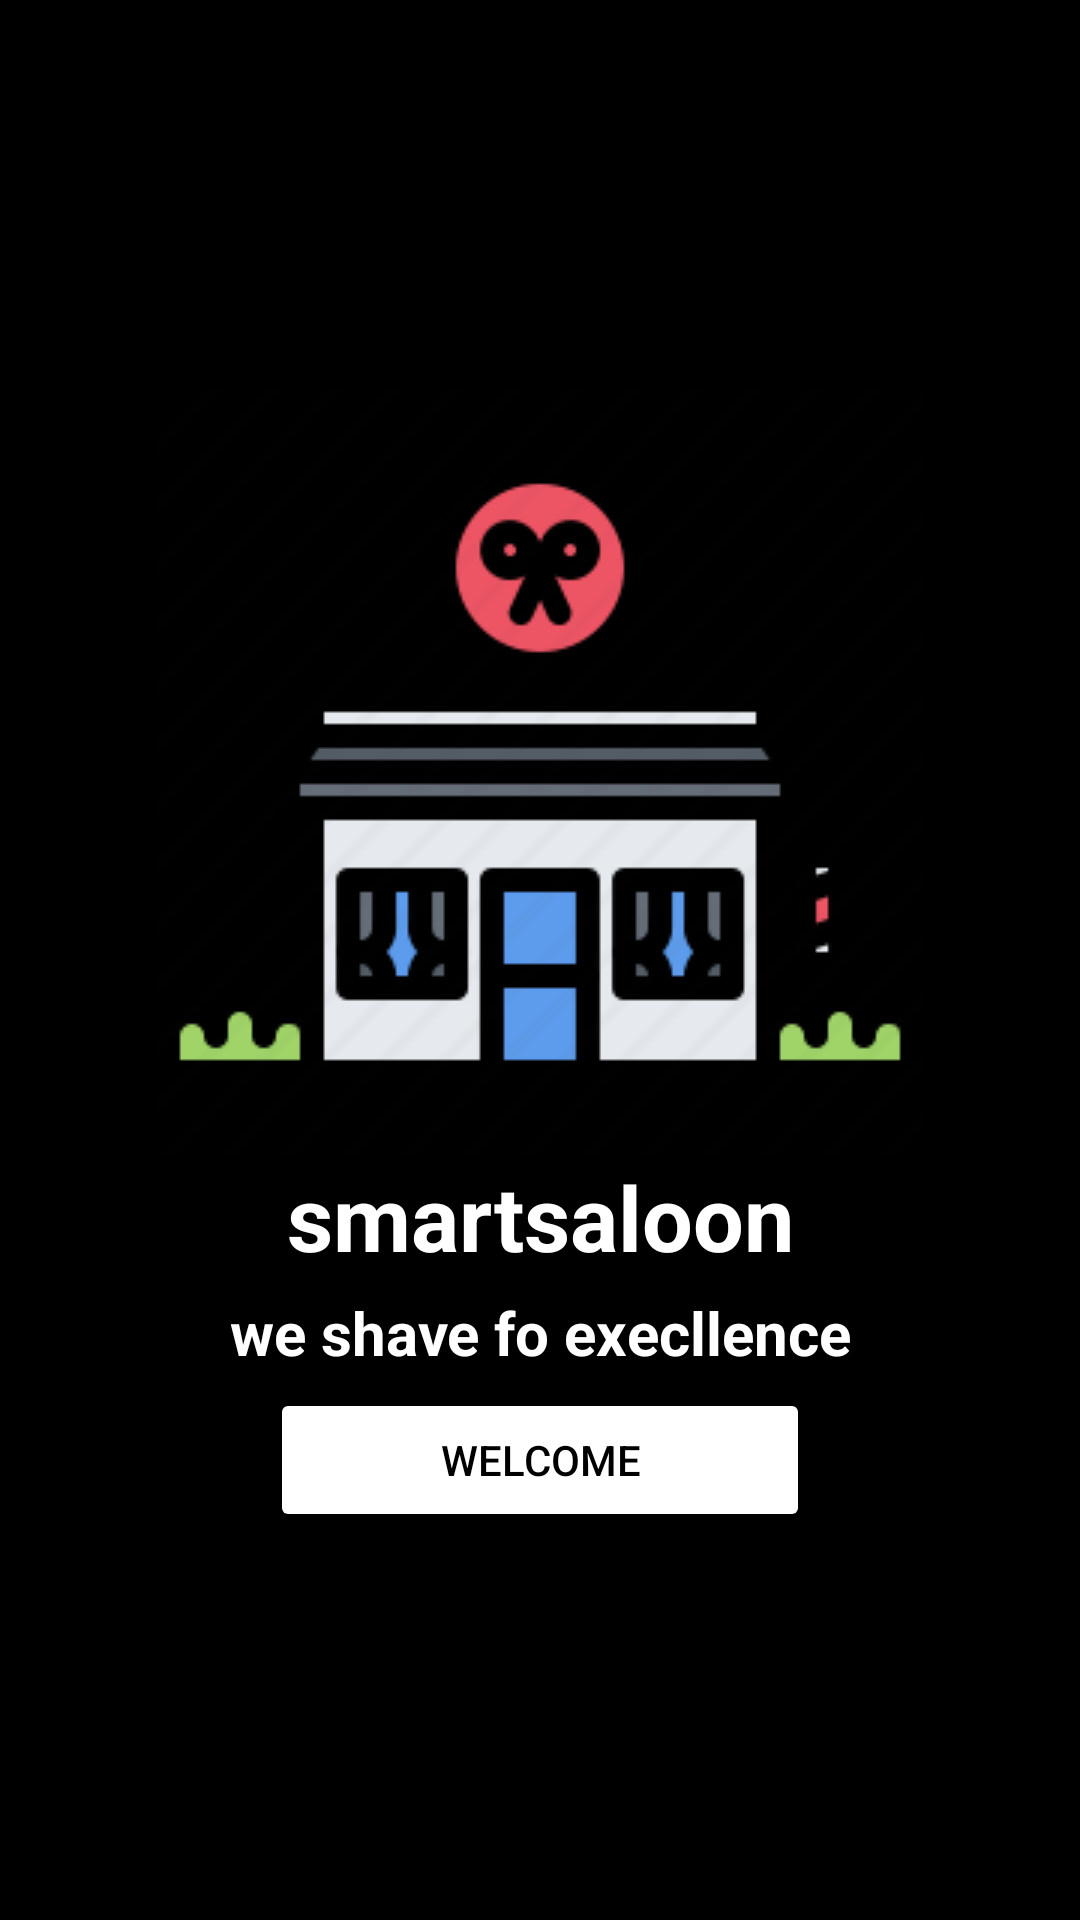

Reconstruct the res/layout file that produces this screen, plus the resources it refers to.
<!-- AndroidManifest.xml: application theme Theme.Smartsaloon -->
<!-- res/layout/activity_main.xml -->
<?xml version="1.0" encoding="utf-8"?>
<RelativeLayout xmlns:android="http://schemas.android.com/apk/res/android"
    xmlns:app="http://schemas.android.com/apk/res-auto"
    xmlns:tools="http://schemas.android.com/tools"
    android:layout_width="match_parent"
    android:layout_height="match_parent"
    android:background="@drawable/hotel"
    android:backgroundTint="@color/black"
    android:backgroundTintMode="src_atop"
    android:layout_centerInParent="true"
    tools:context=".MainActivity">

    <RelativeLayout
        android:layout_width="wrap_content"
        android:layout_height="wrap_content"
        android:layout_centerInParent="true"
        android:layout_marginBottom="50dp"
        >
        <ImageView
            android:layout_width="match_parent"
            android:layout_height="wrap_content"
            android:src="@drawable/hlogo"
            android:id="@+id/logo"
            />
        <TextView
            android:layout_width="match_parent"
            android:layout_height="wrap_content"
            android:text="@string/app_name"
            android:textColor="@color/white"
            android:textSize="30dp"
            android:id="@+id/logoName"
            android:layout_below="@id/logo"
            android:textStyle="bold"
            android:textAlignment="center"
            />
        <TextView
            android:layout_width="match_parent"
            android:layout_height="wrap_content"
            android:text="we shave fo execllence"
            android:layout_marginVertical="5dp"
            android:textColor="@color/white"
            android:textSize="20dp"
            android:id="@+id/logoText"

            android:layout_below="@id/logoName"
            android:textStyle="bold"
            android:textAlignment="center"
            />
        <Button
            android:layout_width="match_parent"
            android:layout_height="wrap_content"
            android:layout_marginHorizontal="90dp"
            android:text="WELCOME"
            app:cornerRadius="20dp"

            android:id="@+id/welcome"
            android:layout_below="@id/logoText"
            android:onClick="welcome"
            android:backgroundTint="@color/white"
            android:textColor="@color/black"
            tools:ignore="OnClick" />


    </RelativeLayout>

</RelativeLayout>
<!-- resources referenced by this layout -->
<resources>
  <!-- drawable hlogo: webp bitmap (drawable, 7360 bytes) -->
  <!-- drawable hotel: jpeg bitmap (drawable, 109054 bytes) -->
  <string name="app_name">smartsaloon</string>
  <style name="Theme.Smartsaloon" parent="Theme.MaterialComponents.DayNight.DarkActionBar">
          
          <item name="colorPrimary">@color/purple_500</item>
          <item name="colorPrimaryVariant">@color/purple_700</item>
          <item name="colorOnPrimary">@color/white</item>
          
          <item name="colorSecondary">@color/teal_200</item>
          <item name="colorSecondaryVariant">@color/teal_700</item>
          <item name="colorOnSecondary">@color/black</item>
          
          <item name="android:statusBarColor" tools:targetApi="l">?attr/colorPrimaryVariant</item>
          
      </style>
  <!-- not gathered from this repository: default colours our renderer supplied (Android Studio template values) -->
  <color name="purple_500">#FF6200EE</color>
  <color name="purple_700">#FF3700B3</color>
  <color name="teal_200">#FF03DAC5</color>
  <color name="teal_700">#FF018786</color>
  <color name="black">#FF000000</color>
  <color name="white">#FFFFFFFF</color>
</resources>
